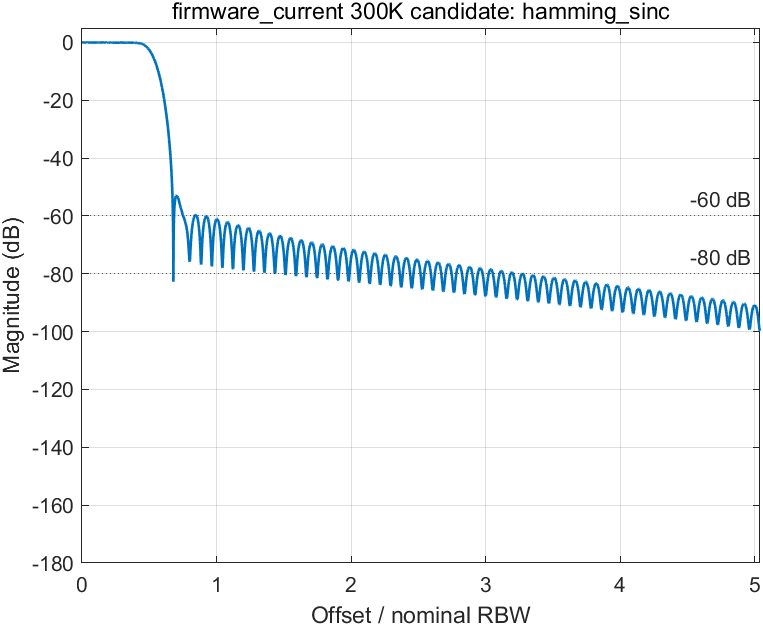

Source data for this figure (header and first rows):
freq_hz, freq_over_rbw, magnitude_db
0, 0, 5.78596479931972e-15
189, 0.0006298, -5.42021503531586e-06
377.9, 0.00126, -2.16775205558296e-05
566.9, 0.00189, -4.87618997773551e-05
755.8, 0.002519, -8.66566650712686e-05
944.8, 0.003149, -0.0001353
1134, 0.003779, -0.0001948
1323, 0.004409, -0.0002649
1512, 0.005039, -0.0003458
1701, 0.005669, -0.0004372
1890, 0.006298, -0.0005393
2078, 0.006928, -0.0006518
2267, 0.007558, -0.0007748
2456, 0.008188, -0.0009081
2645, 0.008818, -0.001052
2834, 0.009448, -0.001206
3023, 0.01008, -0.00137
3212, 0.01071, -0.001543
3401, 0.01134, -0.001727
3590, 0.01197, -0.001921
3779, 0.0126, -0.002124
3968, 0.01323, -0.002337
4157, 0.01386, -0.002559
4346, 0.01449, -0.00279
4535, 0.01512, -0.003031
4724, 0.01575, -0.003281
4913, 0.01638, -0.003539
5102, 0.01701, -0.003806
5291, 0.01764, -0.004081
5480, 0.01827, -0.004365
5669, 0.0189, -0.004657
5858, 0.01953, -0.004957
6047, 0.02016, -0.005265
6235, 0.02078, -0.00558
6424, 0.02141, -0.005903
6613, 0.02204, -0.006233
6802, 0.02267, -0.00657
6991, 0.0233, -0.006914
7180, 0.02393, -0.007264
7369, 0.02456, -0.007621
7558, 0.02519, -0.007984
7747, 0.02582, -0.008353
7936, 0.02645, -0.008727
8125, 0.02708, -0.009107
8314, 0.02771, -0.009492
8503, 0.02834, -0.009883
8692, 0.02897, -0.01028
8881, 0.0296, -0.01068
9070, 0.03023, -0.01108
9259, 0.03086, -0.01149
9448, 0.03149, -0.0119
9637, 0.03212, -0.01232
9826, 0.03275, -0.01273
10015, 0.03338, -0.01316
10203, 0.03401, -0.01358
10392, 0.03464, -0.01401
10581, 0.03527, -0.01444
10770, 0.0359, -0.01487
10959, 0.03653, -0.0153
11148, 0.03716, -0.01573
... 7,941 more rows
